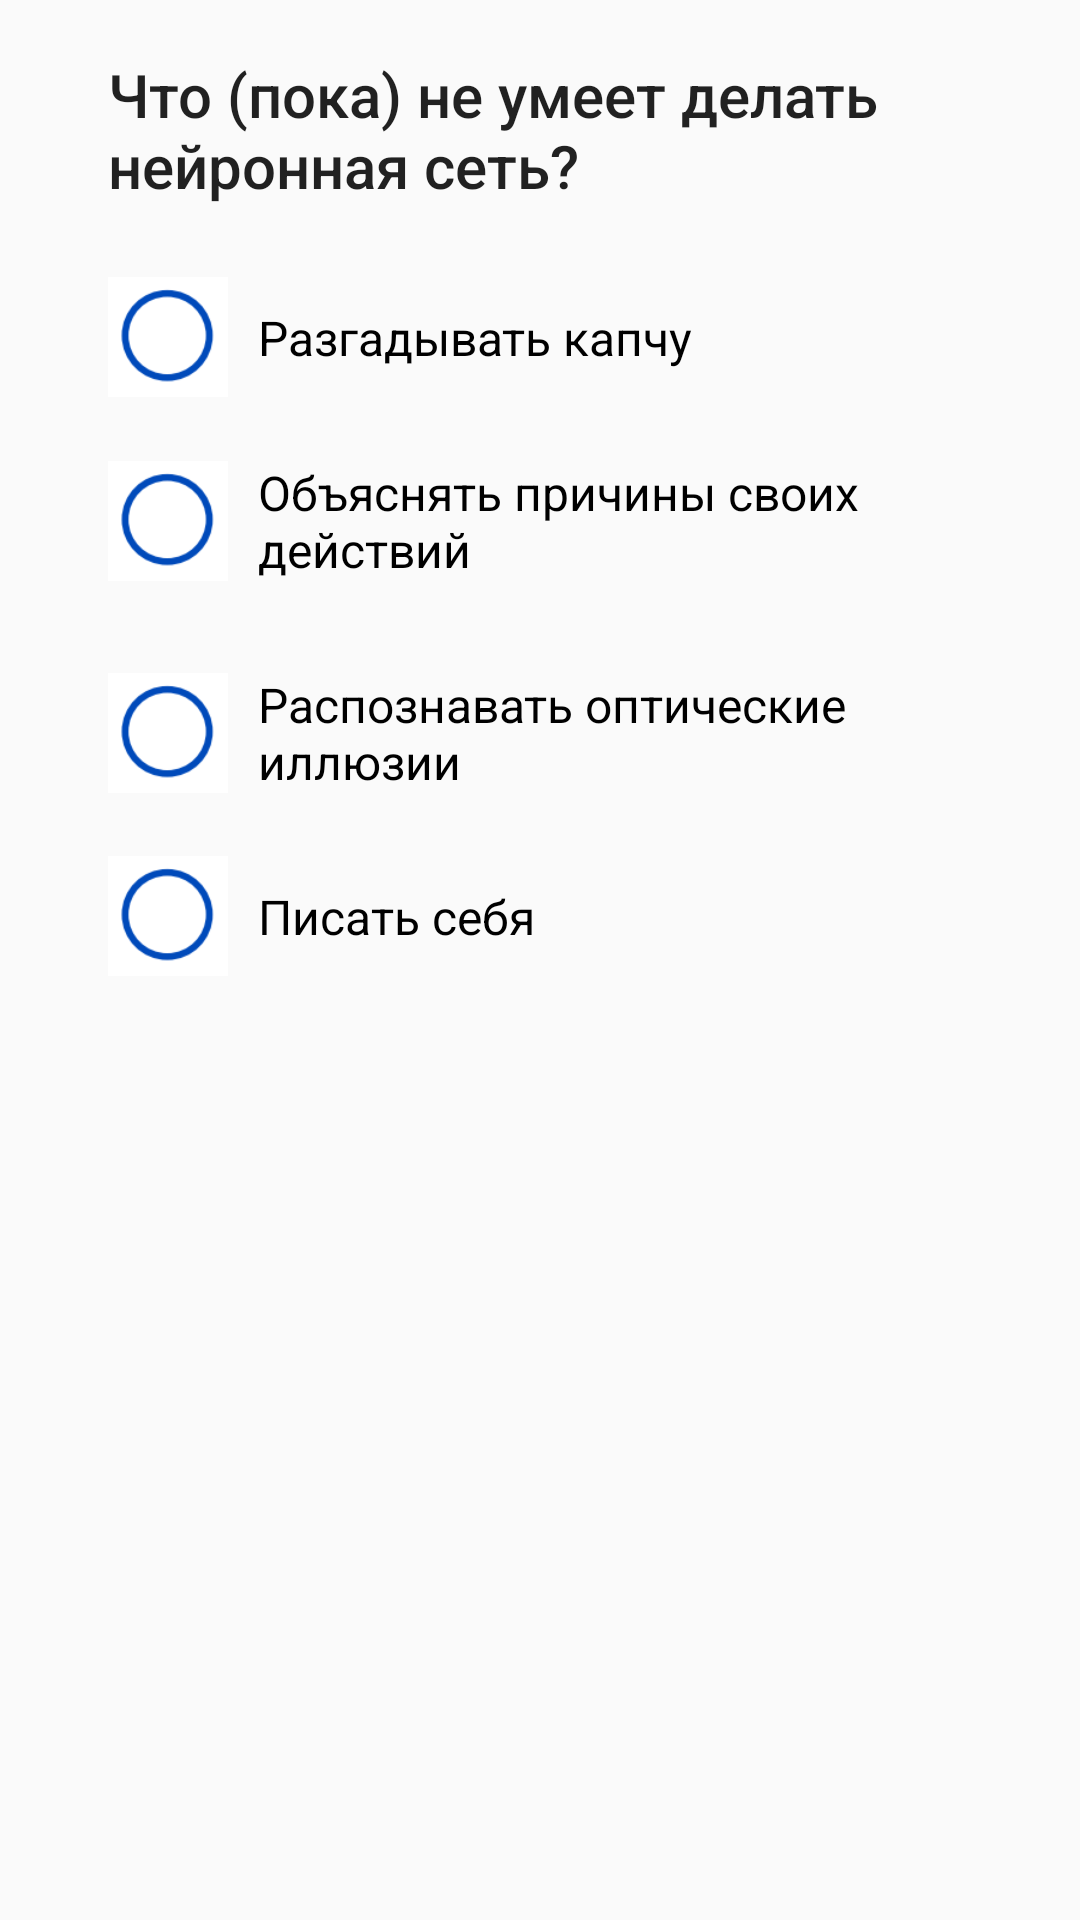

Android layout source for this screen:
<!-- AndroidManifest.xml: application theme AppTheme -->
<!-- res/layout/fragment_question3.xml -->
<?xml version="1.0" encoding="utf-8"?>
<ScrollView
    xmlns:android="http://schemas.android.com/apk/res/android"
    xmlns:app="http://schemas.android.com/apk/res-auto"
    xmlns:tools="http://schemas.android.com/tools"
    android:layout_width="match_parent"
    android:layout_height="match_parent"
    tools:context=".questions.Question1Fragment">

    <androidx.constraintlayout.widget.ConstraintLayout
        android:layout_width="match_parent"
        android:layout_height="wrap_content">

        <TextView
            android:id="@+id/question3Title"
            style="@style/TextAppearance.AppCompat.Title"
            android:layout_width="0dp"
            android:layout_height="wrap_content"
            android:layout_marginTop="18dp"
            android:text="@string/question_3_title"
            android:textSize="20sp"
            app:layout_constraintEnd_toEndOf="@id/guideline2"
            app:layout_constraintStart_toStartOf="@id/guideline1"
            app:layout_constraintTop_toTopOf="parent" />

        <RadioGroup
            android:id="@+id/radioGroup"
            android:layout_width="0dp"
            android:layout_height="wrap_content"
            android:layout_marginTop="18dp"
            app:layout_constraintEnd_toEndOf="@id/guideline2"
            app:layout_constraintStart_toEndOf="@id/guideline1"
            app:layout_constraintTop_toBottomOf="@id/question3Title">

            <RadioButton
                android:id="@+id/answer1"
                style="@style/CustomRadioButtonStyle"
                android:layout_width="match_parent"
                android:layout_height="wrap_content"
                android:text="@string/question_3_answer1" />

            <RadioButton
                android:id="@+id/answer2"
                style="@style/CustomRadioButtonStyle"
                android:layout_width="match_parent"
                android:layout_height="wrap_content"
                android:text="@string/question_3_answer2" />

            <RadioButton
                android:id="@+id/answer3"
                style="@style/CustomRadioButtonStyle"
                android:layout_width="match_parent"
                android:layout_height="wrap_content"
                android:text="@string/question_3_answer3" />

            <RadioButton
                android:id="@+id/answer4"
                style="@style/CustomRadioButtonStyle"
                android:layout_width="match_parent"
                android:layout_height="wrap_content"
                android:text="@string/question_3_answer4" />
        </RadioGroup>

        <androidx.constraintlayout.widget.Guideline
            android:id="@+id/guideline1"
            android:layout_width="wrap_content"
            android:layout_height="wrap_content"
            android:orientation="vertical"
            app:layout_constraintGuide_begin="36dp" />

        <androidx.constraintlayout.widget.Guideline
            android:id="@+id/guideline2"
            android:layout_width="wrap_content"
            android:layout_height="wrap_content"
            android:orientation="vertical"
            app:layout_constraintGuide_end="12dp" />

    </androidx.constraintlayout.widget.ConstraintLayout>
</ScrollView>
<!-- resources referenced by this layout -->
<resources>
  <string name="question_3_answer1" translatable="false">Разгадывать капчу</string>
  <string name="question_3_answer2" translatable="false">Объяснять причины своих действий</string>
  <string name="question_3_answer3" translatable="false">Распознавать оптические иллюзии</string>
  <string name="question_3_answer4" translatable="false">Писать себя</string>
  <string name="question_3_title" translatable="false">Что (пока) не умеет делать нейронная сеть?</string>
  <style name="CustomRadioButtonStyle" parent="Widget.AppCompat.CompoundButton.RadioButton">
          <item name="android:button">@drawable/custom_checkbox</item>
          <item name="android:paddingTop">15dp</item>
          <item name="android:paddingBottom">15dp</item>
          <item name="android:paddingStart">10dp</item>
          <item name="android:textSize">16sp</item>
      </style>
  <style name="AppTheme" parent="Theme.AppCompat.Light.NoActionBar">
          <item name="colorPrimary">@color/colorPrimary</item>
          <item name="colorPrimaryDark">@color/colorPrimaryDark</item>
          <item name="colorAccent">@color/colorAccent</item>
      </style>
  <!-- drawable custom_checkbox (drawable) -->
  <?xml version="1.0" encoding="utf-8"?>
  <selector xmlns:android="http://schemas.android.com/apk/res/android">
      <item android:state_checked="false"
          android:drawable="@drawable/checkbox_off_custom_size" />
      <item android:state_checked="true"
          android:drawable="@drawable/checkbox_on_custom_size" />
  </selector>
  <color name="colorPrimary">#1e51a4</color>
  <color name="colorPrimaryDark">#123186</color>
  <color name="colorAccent">#EC0B43</color>
  <!-- drawable checkbox_off_custom_size (drawable) -->
  <?xml version="1.0" encoding="utf-8"?>
  <layer-list xmlns:android="http://schemas.android.com/apk/res/android">
      <item>
          <shape>
              <size
                  android:width="40dp"
                  android:height="40dp" />
              <solid android:color="@android:color/black" />
          </shape>
      </item>
      <item
          android:width="40dp"
          android:height="40dp"
          android:drawable="@drawable/checkbox_off" />
  </layer-list>
  <!-- drawable checkbox_on_custom_size (drawable) -->
  <?xml version="1.0" encoding="utf-8"?>
  <layer-list xmlns:android="http://schemas.android.com/apk/res/android">
      <item>
          <shape>
              <size
                  android:width="40dp"
                  android:height="40dp" />
              <solid android:color="@android:color/black" />
          </shape>
      </item>
      <item
          android:width="40dp"
          android:height="40dp"
          android:drawable="@drawable/checkbox_on" />
  </layer-list>
  <!-- drawable checkbox_off: png bitmap (drawable, 2817 bytes) -->
  <!-- drawable checkbox_on: png bitmap (drawable, 2722 bytes) -->
</resources>
